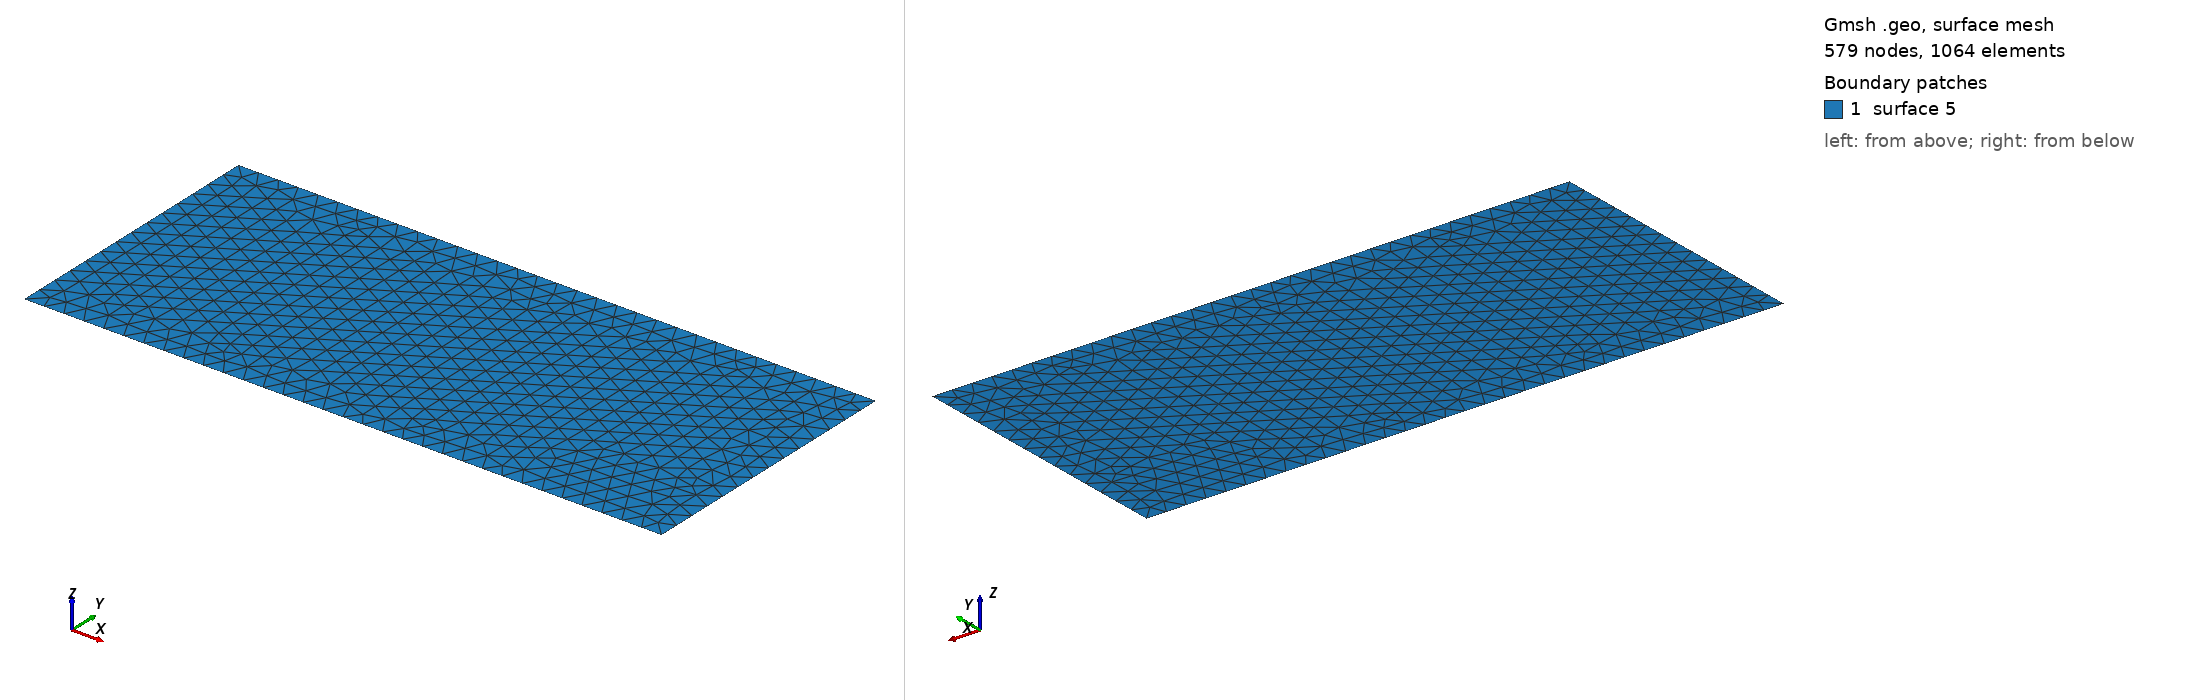

Gmsh geometry script, surface-meshed: 579 nodes, 1064 surface elements. Boundary patches (legend numbers): 1 surface 5. Left view from above one corner, right view from below the opposite corner. The script declares no physical surfaces, so the legend lists its geometric surfaces. The drawing asked Gmsh for element sizes between 1% and 20% of the model's largest extent; the script's own settings can give other sizes.

=== slope-mesh.geo (drawn) ===

// Define the mesh size
mesh_size = 1;

// Define the points
Point(1) = {0, 0, 2, mesh_size};
Point(2) = {32, 0, 2, mesh_size};
//+
Line(1) = {1, 2};
//+
Extrude {0, 14, 0} {
  Curve{1}; 
}
